Run: headless pygame with SDL's dummy video driver; simulated clock (each Clock.tick advances the game by its frame time, no real sleeping); random seed 0; keys injected as events and as key.get_pressed() state; no mouse input; restart key C tapped at the start of phases 3 and 4.
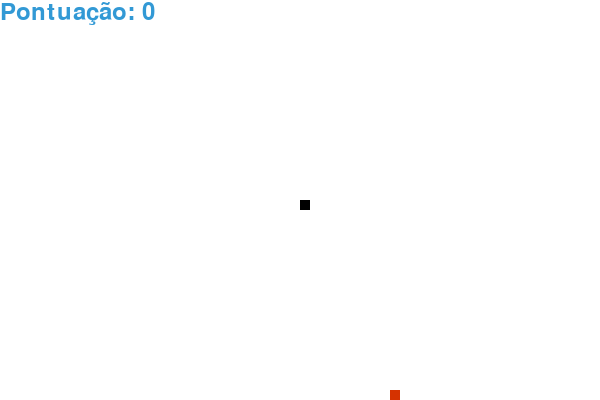
Frame 1 of 4 · flips 1–60 · no input
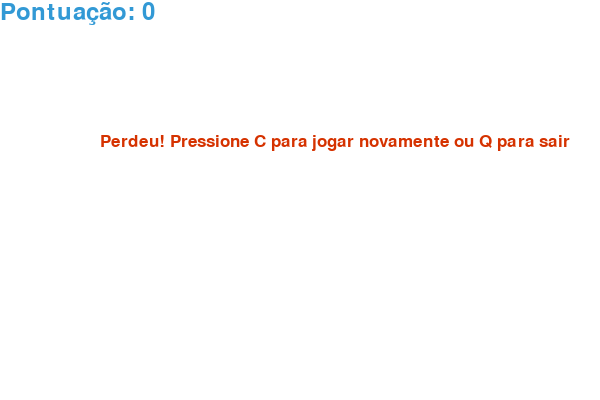
Frame 2 of 4 · flips 61–180 · tapped SPACE, RETURN · held RIGHT (→), D
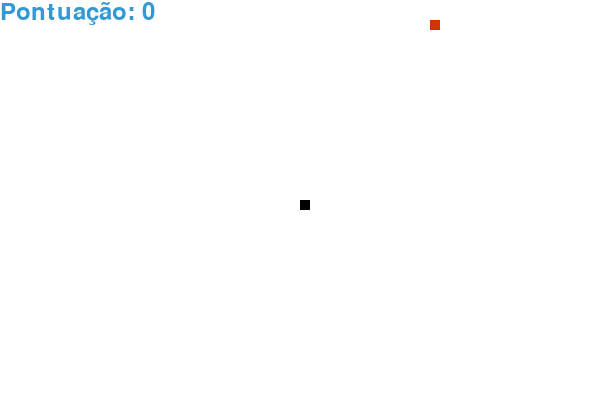
Frame 3 of 4 · flips 181–300 · tapped C · held DOWN (↓), S
Frame 4 of 4 · flips 301–420 · tapped C · held LEFT (←), A, UP (↑), W · screen same as frame 2, image omitted

The pygame program that drew these frames:

import pygame
import random
import time

# Inicializar o Pygame
pygame.init()

# Definir as cores
branco = (255, 255, 255)
preto = (0, 0, 0)
verde = (0, 255, 0)
vermelho = (213, 50, 0)
azul = (50, 153, 213)

# Definir o tamanho da janela
largura = 600
altura = 400

# Configuração da tela de jogo
tela = pygame.display.set_mode((largura, altura))
pygame.display.set_caption("Snake")

# Definir a velocidade da cobra
clock = pygame.time.Clock()

# Definir o tamanho da cobra e da comida
tamanho_cobra = 10
velocidade_cobra = 15

# Fontes
fonte_estilo = pygame.font.SysFont("bahnschrift", 25)
fonte_pontuacao = pygame.font.SysFont("comicsans", 35)

# Função para exibir a pontuação
def pontos(score):
    valor = fonte_pontuacao.render(f"Pontuação: {score}", True, azul)
    tela.blit(valor, [0, 0])


# Função para a cobra
def cobra(tamanho_cobra, lista_cobra):
    for posicao in lista_cobra:
        pygame.draw.rect(tela, preto, [posicao[0], posicao[1], tamanho_cobra, tamanho_cobra])


# Função mensagem
def mensagem(msg, cor):
    mesg = fonte_estilo.render(msg, True, cor)
    tela.blit(mesg, [largura / 6, altura / 3])


# Função principal do jogo
def jogo():
    game_over = False
    game_close = False

    # Posição inicial da cobra
    x = largura / 2
    y = altura / 2

    # Mudanças de posição
    x_mudanca = 0
    y_mudanca = 0

    # Listas para manter o rastro da cobra
    lista_cobra = []
    comprimento_cobra = 1

    # Posição inicial da comida
    comida_x = round(random.randrange(0, largura - tamanho_cobra) / 10.0) * 10.0
    comida_y = round(random.randrange(0, altura - tamanho_cobra) / 10.0) * 10.0

    while not game_over:
        # Tela game over
        while game_close:
            tela.fill(branco)
            mensagem("Perdeu! Pressione C para jogar novamente ou Q para sair", vermelho)
            pontos(comprimento_cobra - 1)
            pygame.display.update()

            for evento in pygame.event.get():
                if evento.type == pygame.KEYDOWN:
                    if evento.key == pygame.K_q:
                        game_over = True
                        game_close = False
                    if evento.key == pygame.K_c:
                        jogo()

        # Captura eventos de movimento
        for evento in pygame.event.get():
            if evento.type == pygame.QUIT:
                game_over = True
            if evento.type == pygame.KEYDOWN:
                if evento.key == pygame.K_LEFT:
                    x_mudanca = -tamanho_cobra
                    y_mudanca = 0
                elif evento.key == pygame.K_RIGHT:
                    x_mudanca = tamanho_cobra
                    y_mudanca = 0
                elif evento.key == pygame.K_UP:
                    y_mudanca = -tamanho_cobra
                    x_mudanca = 0
                elif evento.key == pygame.K_DOWN:
                    y_mudanca = tamanho_cobra
                    x_mudanca = 0

        # Se a cobra atingir as bordas da tela
        if x >= largura or x < 0 or y >= altura or y < 0:
            game_close = True

        # Movimentação da cobra
        x += x_mudanca
        y += y_mudanca
        tela.fill(branco)
        pygame.draw.rect(tela, vermelho, [comida_x, comida_y, tamanho_cobra, tamanho_cobra])

        cabeca_cobra = []
        cabeca_cobra.append(x)
        cabeca_cobra.append(y)
        lista_cobra.append(cabeca_cobra)

        # Atualiza o corpo da cobra
        if len(lista_cobra) > comprimento_cobra:
            del lista_cobra[0]

        # Se a cobra colidir com ela mesma
        for bloco in lista_cobra[:-1]:
            if bloco == cabeca_cobra:
                game_close = True

        cobra(tamanho_cobra, lista_cobra)
        pontos(comprimento_cobra - 1)

        pygame.display.update()

        # Se a cobra comer a comida
        if x == comida_x and y == comida_y:
            comida_x = round(random.randrange(0, largura - tamanho_cobra) / 10.0) * 10.0
            comida_y = round(random.randrange(0, altura - tamanho_cobra) / 10.0) * 10.0
            comprimento_cobra += 1

        clock.tick(velocidade_cobra)

    pygame.quit()
    quit()


# Iniciar o jogo
jogo()
